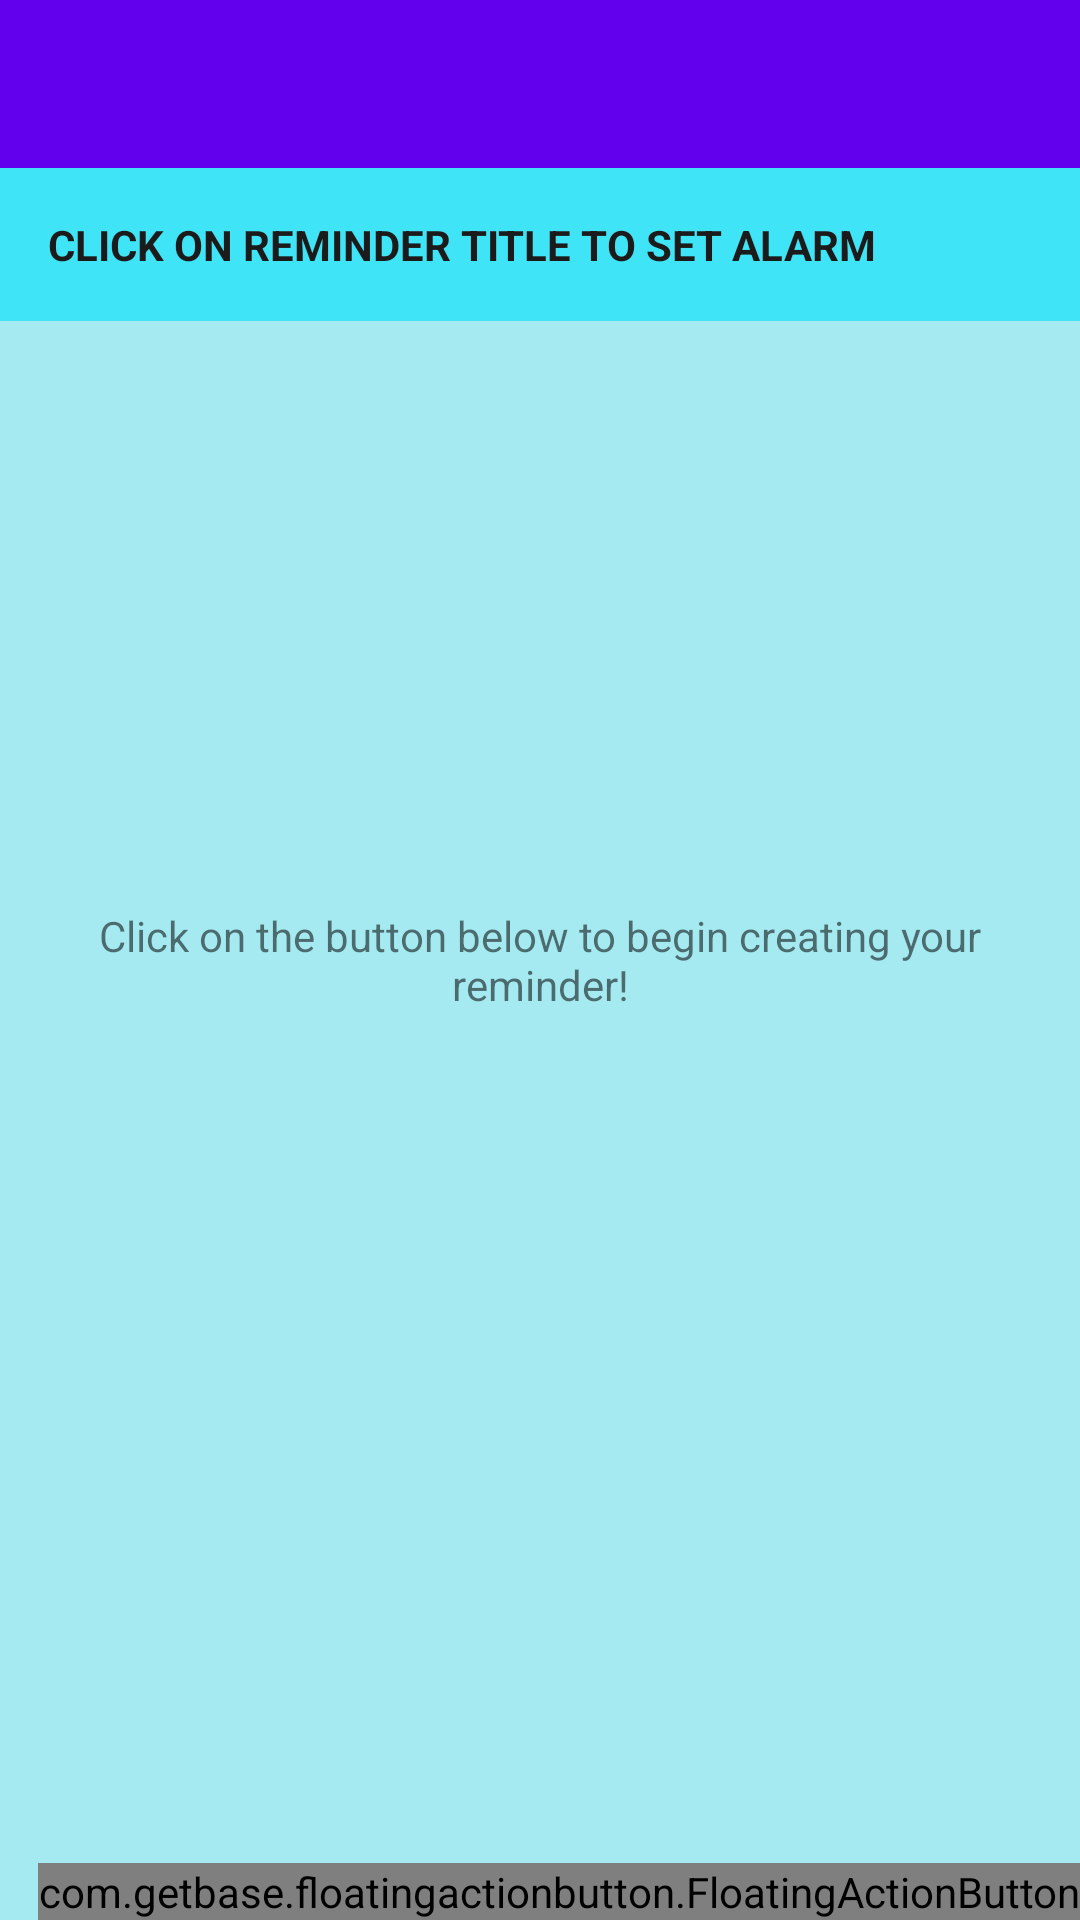

Here is an Android app screen rendered from its layout file. Give the layout XML and the strings, colors and styles it references.
<!-- AndroidManifest.xml: application theme AppTheme -->
<!-- res/layout/activity_main_reminder.xml -->
<?xml version="1.0" encoding="utf-8"?>
<RelativeLayout xmlns:android="http://schemas.android.com/apk/res/android"
    xmlns:app="http://schemas.android.com/apk/res-auto"
    xmlns:tools="http://schemas.android.com/tools"
    android:layout_width="match_parent"
    android:layout_height="match_parent"
    android:background="#42EDDF"
    tools:context="com.example.oopsapplication.MainActivityReminder">

    <android.widget.Toolbar
        android:id="@+id/toolbar"
        android:layout_width="match_parent"
        android:layout_height="wrap_content"
        android:background="?attr/colorPrimary"
        android:minHeight="?attr/actionBarSize"
        app:contentInsetLeft="0dp"
        app:contentInsetStart="16dp"
        app:popupTheme="@style/ThemeOverlay.AppCompat.Light"
        app:theme="@style/ThemeOverlay.AppCompat.Dark.ActionBar" />


    <TextView
        android:id="@+id/reminderText"
        android:layout_width="match_parent"
        android:layout_height="wrap_content"
        android:layout_below="@+id/toolbar"
        android:background="#3FE5F6"
        android:padding="16dp"
        android:text="CLICK ON REMINDER TITLE TO SET ALARM"
        android:textColor="#1C1B1B"
        android:textStyle="bold" />

    <ListView
        android:id="@+id/list"
        android:layout_width="match_parent"
        android:layout_height="match_parent"
        android:layout_below="@+id/reminderText"
        android:background="#A5EAF1" />

    <RelativeLayout
        android:id="@+id/empty_view"
        android:layout_width="wrap_content"
        android:layout_height="wrap_content"
        android:layout_centerInParent="true">

        <TextView
            android:id="@+id/no_reminder_text"
            android:layout_width="match_parent"
            android:layout_height="wrap_content"
            android:layout_centerInParent="true"
            android:gravity="center"
            android:padding="16dp"
            android:text="@string/no_cardetails" />
    </RelativeLayout>

    <com.getbase.floatingactionbutton.FloatingActionButton
        android:id="@+id/fab"
        android:layout_width="wrap_content"
        android:layout_height="wrap_content"
        android:layout_alignParentRight="true"
        android:layout_alignParentBottom="true"
        android:layout_margin="@dimen/fab_margin"
        android:src="@drawable/ic_add"
        app:backgroundTint="@color/colorPrimary"
        app:fabSize="normal" />

</RelativeLayout>











<!-- resources referenced by this layout -->
<resources>
  <color name="colorPrimary">#6200EE</color>
  <!-- drawable ic_add (drawable) -->
  <vector xmlns:android="http://schemas.android.com/apk/res/android"
      android:width="24dp"
      android:height="24dp"
      android:viewportWidth="24.0"
      android:viewportHeight="24.0">
      <path
          android:fillColor="#FFFFFFFF"
          android:pathData="M19,13h-6v6h-2v-6H5v-2h6V5h2v6h6v2z"/>
  </vector>
  
  
      
  
  
  
  <string name="no_cardetails">Click on the button below to begin creating your reminder!</string>
  <style name="AppTheme" parent="Theme.AppCompat.Light.DarkActionBar"> 
          
          <item name="colorPrimary">@color/colorPrimary</item>
          <item name="colorPrimaryDark">@color/colorPrimaryDark</item>
          <item name="colorAccent">@color/colorAccent</item>
      </style>
  <color name="colorPrimaryDark">#3700B3</color>
  <color name="colorAccent">#03DAC5</color>
</resources>
